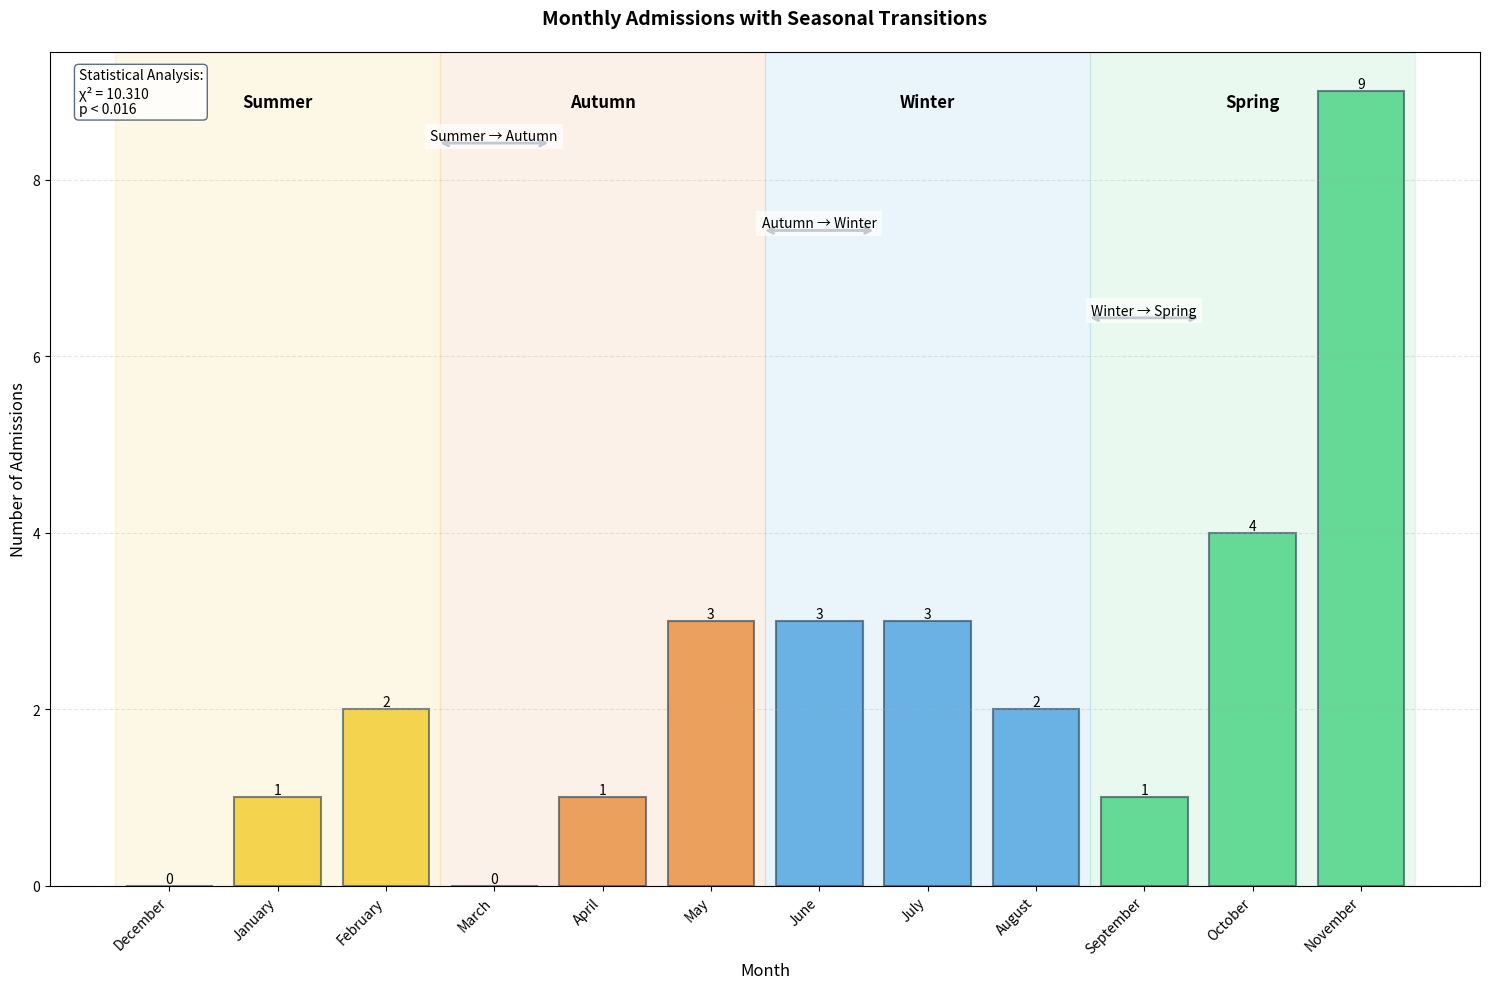

Write the Python code that produced this figure. (Note: this script raises an exception after producing the figure.)
import pandas as pd
import matplotlib.pyplot as plt
import numpy as np
from matplotlib.patches import Rectangle, FancyArrowPatch

# Create the data
data = {
    'date': ['30-Jan-24', '09-Feb-24', '14-Feb-24', '22-Apr-24', '13-May-24', '14-May-24', 
             '17-May-24', '06-Jun-24', '26-Jun-24', '27-Jun-24', '04-Jul-24', '11-Jul-24',
             '15-Jul-24', '24-Aug-24', '25-Aug-24', '24-Sep-24', '24-Oct-24', '26-Oct-24',
             '27-Oct-24', '28-Oct-24', '01-Nov-24', '10-Nov-24', '10-Nov-24', '11-Nov-24',
             '11-Nov-24', '21-Nov-24', '24-Nov-24', '24-Nov-24', '25-Nov-24']
}

# Create DataFrame
df = pd.DataFrame(data)
df['date'] = pd.to_datetime(df['date'], format='%d-%b-%y')
df['month'] = df['date'].dt.month
df['month_name'] = df['date'].dt.strftime('%B')

# Count admissions by month
monthly_counts = df['month_name'].value_counts().reindex([
    'December', 'January', 'February',  # Summer
    'March', 'April', 'May',           # Autumn
    'June', 'July', 'August',          # Winter
    'September', 'October', 'November'  # Spring
]).fillna(0)

# Create the visualization
plt.figure(figsize=(15, 10))

# Plot bars
bars = plt.bar(range(len(monthly_counts)), monthly_counts, 
               color=['#f1c40f', '#f1c40f', '#f1c40f',      # Summer
                     '#e67e22', '#e67e22', '#e67e22',      # Autumn
                     '#3498db', '#3498db', '#3498db',      # Winter
                     '#2ecc71', '#2ecc71', '#2ecc71'],     # Spring
               alpha=0.7, edgecolor='#34495e', linewidth=1.5)

# Add value labels on top of bars
for bar in bars:
    height = bar.get_height()
    plt.text(bar.get_x() + bar.get_width()/2., height,
             f'{int(height)}',
             ha='center', va='bottom')

# Add season labels and transition arrows
def add_season_label(start_x, text, color):
    plt.axvspan(start_x - 0.5, start_x + 2.5, alpha=0.1, color=color)
    plt.text(start_x + 1, plt.ylim()[1] * 0.95, text,
             ha='center', va='top', fontsize=12, fontweight='bold')

add_season_label(0, 'Summer', '#f1c40f')
add_season_label(3, 'Autumn', '#e67e22')
add_season_label(6, 'Winter', '#3498db')
add_season_label(9, 'Spring', '#2ecc71')

# Add transition arrows and labels
def add_transition_arrow(x1, x2, y, text):
    plt.annotate('', xy=(x2, y), xytext=(x1, y),
                arrowprops=dict(arrowstyle='<->',
                              color='#34495e',
                              lw=2,
                              shrinkA=0,
                              shrinkB=0))
    plt.text((x1 + x2)/2, y, text,
             ha='center', va='bottom',
             fontsize=10,
             bbox=dict(facecolor='white', edgecolor='none', alpha=0.7))

max_height = max(monthly_counts) * 1.1
arrow_spacings = [0.85, 0.75, 0.65]  # Different heights for arrows

# Add transition arrows
add_transition_arrow(2.5, 3.5, max_height * arrow_spacings[0], 'Summer → Autumn')
add_transition_arrow(5.5, 6.5, max_height * arrow_spacings[1], 'Autumn → Winter')
add_transition_arrow(8.5, 9.5, max_height * arrow_spacings[2], 'Winter → Spring')

# Customize the plot
plt.title('Monthly Admissions with Seasonal Transitions', 
          fontsize=14, pad=20, fontweight='bold')
plt.xlabel('Month', fontsize=12)
plt.ylabel('Number of Admissions', fontsize=12)
plt.xticks(range(len(monthly_counts)), monthly_counts.index, 
           rotation=45, ha='right')

# Add grid for better readability
plt.grid(axis='y', linestyle='--', alpha=0.3)

# Add statistical annotation
from scipy import stats
seasonal_counts = [monthly_counts[0:3].sum(),   # Summer
                  monthly_counts[3:6].sum(),    # Autumn
                  monthly_counts[6:9].sum(),    # Winter
                  monthly_counts[9:12].sum()]   # Spring
expected = np.mean(seasonal_counts)
chi2, p_value = stats.chisquare(seasonal_counts)

stats_text = (f'Statistical Analysis:\n'
             f'χ² = {chi2:.3f}\n'
             f'p < {p_value:.3f}')
plt.text(0.02, 0.98, stats_text,
         transform=plt.gca().transAxes,
         verticalalignment='top',
         bbox=dict(boxstyle='round',
                  facecolor='white',
                  alpha=0.8,
                  edgecolor='#34495e'))

plt.tight_layout()
plt.savefig('paper_figures_color/seasonal_transitions.png', 
            dpi=300, bbox_inches='tight')
plt.close()

# Print summary statistics
print("\nSeasonal Transition Analysis:")
print("============================")

seasons = ['Summer', 'Autumn', 'Winter', 'Spring']
for i in range(len(seasons)):
    current_season = seasons[i]
    next_season = seasons[(i + 1) % 4]
    current_count = seasonal_counts[i]
    next_count = seasonal_counts[(i + 1) % 4]
    
    print(f"\n{current_season} → {next_season} Transition:")
    print(f"  {current_season}: {current_count:.0f} cases")
    print(f"  {next_season}: {next_count:.0f} cases")
    print(f"  Change: {next_count - current_count:+.0f} cases")

print("\nAnalysis complete. Updated visualization has been saved to 'paper_figures_color/seasonal_transitions.png'")
